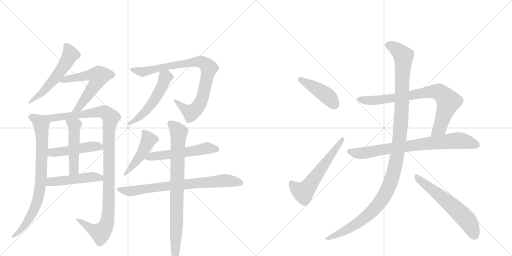
t = 0.00 s
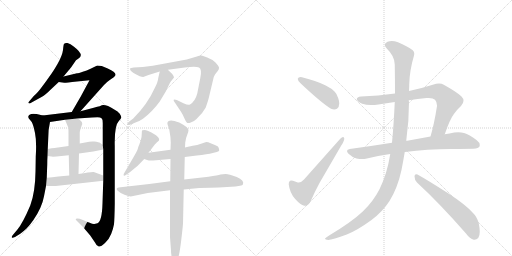
t = 3.03 s
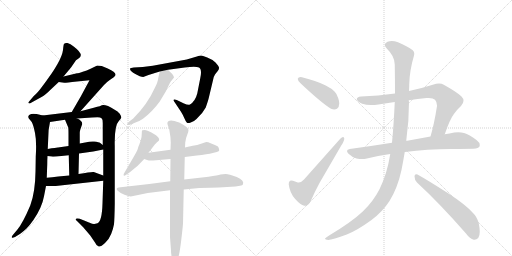
t = 6.06 s
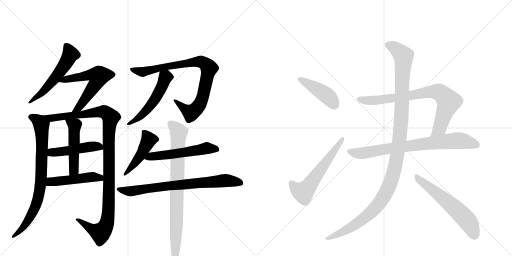
t = 9.09 s
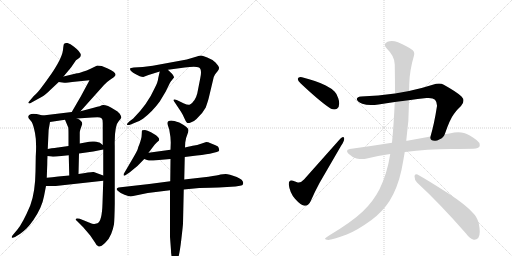
t = 12.12 s
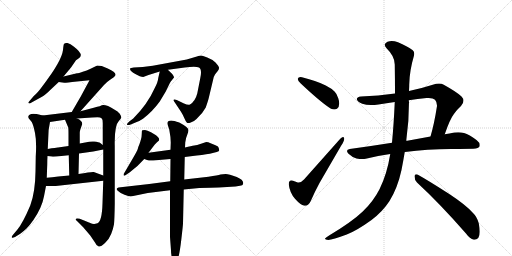
t = 15.15 s

The animated SVG that drew these frames (rendered in a browser with its animation timeline set to each time). Animation: 19 CSS @keyframes rules; one cycle of 15.15 s.

<svg version="1.1" viewBox="0 0 2048 1024" xmlns="http://www.w3.org/2000/svg">
  <g stroke="lightgray" stroke-dasharray="1,1" stroke-width="1" transform="scale(4, 4)">
    <line x1="0" y1="0" x2="256" y2="256"></line>
    <line x1="256" y1="0" x2="0" y2="256"></line>
    <line x1="128" y1="0" x2="128" y2="256"></line>
    <line x1="0" y1="128" x2="256" y2="128"></line>
    <line x1="256" y1="0" x2="512" y2="256"></line>
    <line x1="512" y1="0" x2="256" y2="256"></line>
    <line x1="384" y1="0" x2="384" y2="256"></line>
    <line x1="256" y1="128" x2="512" y2="128"></line>
  </g>
<g transform="scale(1, -1) translate(0, -850)">
   <style type="text/css">
    @keyframes keyframes0 {
      from {
       stroke: black;
       stroke-dashoffset: 549;
       stroke-width: 128;
       }
       64% {
       animation-timing-function: step-end;
       stroke: black;
       stroke-dashoffset: 0;
       stroke-width: 128;
       }
       to {
       stroke: black;
       stroke-width: 1024;
       }
       }
       #make-me-a-hanzi-animation-0 {
         animation: keyframes0 0.696777s both;
         animation-delay: 0.000000s;
         animation-timing-function: linear;
       }
    @keyframes keyframes1 {
      from {
       stroke: black;
       stroke-dashoffset: 588;
       stroke-width: 128;
       }
       66% {
       animation-timing-function: step-end;
       stroke: black;
       stroke-dashoffset: 0;
       stroke-width: 128;
       }
       to {
       stroke: black;
       stroke-width: 1024;
       }
       }
       #make-me-a-hanzi-animation-1 {
         animation: keyframes1 0.728516s both;
         animation-delay: 0.696777s;
         animation-timing-function: linear;
       }
    @keyframes keyframes2 {
      from {
       stroke: black;
       stroke-dashoffset: 790;
       stroke-width: 128;
       }
       72% {
       animation-timing-function: step-end;
       stroke: black;
       stroke-dashoffset: 0;
       stroke-width: 128;
       }
       to {
       stroke: black;
       stroke-width: 1024;
       }
       }
       #make-me-a-hanzi-animation-2 {
         animation: keyframes2 0.892904s both;
         animation-delay: 1.425293s;
         animation-timing-function: linear;
       }
    @keyframes keyframes3 {
      from {
       stroke: black;
       stroke-dashoffset: 1106;
       stroke-width: 128;
       }
       78% {
       animation-timing-function: step-end;
       stroke: black;
       stroke-dashoffset: 0;
       stroke-width: 128;
       }
       to {
       stroke: black;
       stroke-width: 1024;
       }
       }
       #make-me-a-hanzi-animation-3 {
         animation: keyframes3 1.150065s both;
         animation-delay: 2.318197s;
         animation-timing-function: linear;
       }
    @keyframes keyframes4 {
      from {
       stroke: black;
       stroke-dashoffset: 474;
       stroke-width: 128;
       }
       61% {
       animation-timing-function: step-end;
       stroke: black;
       stroke-dashoffset: 0;
       stroke-width: 128;
       }
       to {
       stroke: black;
       stroke-width: 1024;
       }
       }
       #make-me-a-hanzi-animation-4 {
         animation: keyframes4 0.635742s both;
         animation-delay: 3.468262s;
         animation-timing-function: linear;
       }
    @keyframes keyframes5 {
      from {
       stroke: black;
       stroke-dashoffset: 492;
       stroke-width: 128;
       }
       62% {
       animation-timing-function: step-end;
       stroke: black;
       stroke-dashoffset: 0;
       stroke-width: 128;
       }
       to {
       stroke: black;
       stroke-width: 1024;
       }
       }
       #make-me-a-hanzi-animation-5 {
         animation: keyframes5 0.650391s both;
         animation-delay: 4.104004s;
         animation-timing-function: linear;
       }
    @keyframes keyframes6 {
      from {
       stroke: black;
       stroke-dashoffset: 478;
       stroke-width: 128;
       }
       61% {
       animation-timing-function: step-end;
       stroke: black;
       stroke-dashoffset: 0;
       stroke-width: 128;
       }
       to {
       stroke: black;
       stroke-width: 1024;
       }
       }
       #make-me-a-hanzi-animation-6 {
         animation: keyframes6 0.638997s both;
         animation-delay: 4.754395s;
         animation-timing-function: linear;
       }
    @keyframes keyframes7 {
      from {
       stroke: black;
       stroke-dashoffset: 857;
       stroke-width: 128;
       }
       74% {
       animation-timing-function: step-end;
       stroke: black;
       stroke-dashoffset: 0;
       stroke-width: 128;
       }
       to {
       stroke: black;
       stroke-width: 1024;
       }
       }
       #make-me-a-hanzi-animation-7 {
         animation: keyframes7 0.947428s both;
         animation-delay: 5.393392s;
         animation-timing-function: linear;
       }
    @keyframes keyframes8 {
      from {
       stroke: black;
       stroke-dashoffset: 519;
       stroke-width: 128;
       }
       63% {
       animation-timing-function: step-end;
       stroke: black;
       stroke-dashoffset: 0;
       stroke-width: 128;
       }
       to {
       stroke: black;
       stroke-width: 1024;
       }
       }
       #make-me-a-hanzi-animation-8 {
         animation: keyframes8 0.672363s both;
         animation-delay: 6.340820s;
         animation-timing-function: linear;
       }
    @keyframes keyframes9 {
      from {
       stroke: black;
       stroke-dashoffset: 461;
       stroke-width: 128;
       }
       60% {
       animation-timing-function: step-end;
       stroke: black;
       stroke-dashoffset: 0;
       stroke-width: 128;
       }
       to {
       stroke: black;
       stroke-width: 1024;
       }
       }
       #make-me-a-hanzi-animation-9 {
         animation: keyframes9 0.625163s both;
         animation-delay: 7.013184s;
         animation-timing-function: linear;
       }
    @keyframes keyframes10 {
      from {
       stroke: black;
       stroke-dashoffset: 543;
       stroke-width: 128;
       }
       64% {
       animation-timing-function: step-end;
       stroke: black;
       stroke-dashoffset: 0;
       stroke-width: 128;
       }
       to {
       stroke: black;
       stroke-width: 1024;
       }
       }
       #make-me-a-hanzi-animation-10 {
         animation: keyframes10 0.691895s both;
         animation-delay: 7.638346s;
         animation-timing-function: linear;
       }
    @keyframes keyframes11 {
      from {
       stroke: black;
       stroke-dashoffset: 739;
       stroke-width: 128;
       }
       71% {
       animation-timing-function: step-end;
       stroke: black;
       stroke-dashoffset: 0;
       stroke-width: 128;
       }
       to {
       stroke: black;
       stroke-width: 1024;
       }
       }
       #make-me-a-hanzi-animation-11 {
         animation: keyframes11 0.851400s both;
         animation-delay: 8.330241s;
         animation-timing-function: linear;
       }
    @keyframes keyframes12 {
      from {
       stroke: black;
       stroke-dashoffset: 820;
       stroke-width: 128;
       }
       73% {
       animation-timing-function: step-end;
       stroke: black;
       stroke-dashoffset: 0;
       stroke-width: 128;
       }
       to {
       stroke: black;
       stroke-width: 1024;
       }
       }
       #make-me-a-hanzi-animation-12 {
         animation: keyframes12 0.917318s both;
         animation-delay: 9.181641s;
         animation-timing-function: linear;
       }
    @keyframes keyframes13 {
      from {
       stroke: black;
       stroke-dashoffset: 432;
       stroke-width: 128;
       }
       58% {
       animation-timing-function: step-end;
       stroke: black;
       stroke-dashoffset: 0;
       stroke-width: 128;
       }
       to {
       stroke: black;
       stroke-width: 1024;
       }
       }
       #make-me-a-hanzi-animation-13 {
         animation: keyframes13 0.601562s both;
         animation-delay: 10.098958s;
         animation-timing-function: linear;
       }
    @keyframes keyframes14 {
      from {
       stroke: black;
       stroke-dashoffset: 580;
       stroke-width: 128;
       }
       65% {
       animation-timing-function: step-end;
       stroke: black;
       stroke-dashoffset: 0;
       stroke-width: 128;
       }
       to {
       stroke: black;
       stroke-width: 1024;
       }
       }
       #make-me-a-hanzi-animation-14 {
         animation: keyframes14 0.722005s both;
         animation-delay: 10.700521s;
         animation-timing-function: linear;
       }
    @keyframes keyframes15 {
      from {
       stroke: black;
       stroke-dashoffset: 785;
       stroke-width: 128;
       }
       72% {
       animation-timing-function: step-end;
       stroke: black;
       stroke-dashoffset: 0;
       stroke-width: 128;
       }
       to {
       stroke: black;
       stroke-width: 1024;
       }
       }
       #make-me-a-hanzi-animation-15 {
         animation: keyframes15 0.888835s both;
         animation-delay: 11.422526s;
         animation-timing-function: linear;
       }
    @keyframes keyframes16 {
      from {
       stroke: black;
       stroke-dashoffset: 774;
       stroke-width: 128;
       }
       72% {
       animation-timing-function: step-end;
       stroke: black;
       stroke-dashoffset: 0;
       stroke-width: 128;
       }
       to {
       stroke: black;
       stroke-width: 1024;
       }
       }
       #make-me-a-hanzi-animation-16 {
         animation: keyframes16 0.879883s both;
         animation-delay: 12.311361s;
         animation-timing-function: linear;
       }
    @keyframes keyframes17 {
      from {
       stroke: black;
       stroke-dashoffset: 1196;
       stroke-width: 128;
       }
       80% {
       animation-timing-function: step-end;
       stroke: black;
       stroke-dashoffset: 0;
       stroke-width: 128;
       }
       to {
       stroke: black;
       stroke-width: 1024;
       }
       }
       #make-me-a-hanzi-animation-17 {
         animation: keyframes17 1.223307s both;
         animation-delay: 13.191243s;
         animation-timing-function: linear;
       }
    @keyframes keyframes18 {
      from {
       stroke: black;
       stroke-dashoffset: 591;
       stroke-width: 128;
       }
       66% {
       animation-timing-function: step-end;
       stroke: black;
       stroke-dashoffset: 0;
       stroke-width: 128;
       }
       to {
       stroke: black;
       stroke-width: 1024;
       }
       }
       #make-me-a-hanzi-animation-18 {
         animation: keyframes18 0.730957s both;
         animation-delay: 14.414551s;
         animation-timing-function: linear;
       }
</style>
<path d="M 254 544 L 284 580 L 304 609 L 314 616 Q 339 630 296 663 Q 281 676 270 678 Q 259 679 256 674 Q 254 672 252 650 Q 249 627 230 594 Q 211 561 197 543 Q 187 528 168 503 Q 149 477 135 466 L 113 440 Q 113 439 115 437 Q 117 434 128 441 L 168 463 Q 180 469 201 490 L 235 522 L 254 544 Z" fill="lightgray"></path> 
<path d="M 322 405 L 416 510 Q 427 522 439 530 L 455 541 Q 461 547 462 550 Q 464 561 431 576 Q 414 584 407 586 L 389 588 L 360 574 Q 348 568 331 563 Q 313 557 308 557 L 254 544 C 225 537 205 526 235 522 L 257 519 Q 257 518 308 524 L 358 529 L 323 464 L 287 402 C 272 376 302 383 322 405 Z" fill="lightgray"></path> 
<path d="M 113 384 Q 113 377 117 374 L 127 362 Q 133 352 140 318 Q 147 284 143 224 L 142 164 Q 141 81 121 28 Q 91 -43 69 -69 L 53 -88 Q 46 -95 47 -99 Q 48 -104 60 -98 L 81 -85 Q 96 -74 107 -63 Q 118 -52 133 -31 Q 168 20 176 65 L 184 106 L 187 139 L 189 193 Q 189 212 190 226 L 191 254 L 193 298 Q 193 333 200 362 C 204 380 200 381 171 388 L 151 393 Q 149 394 133 395 Q 117 395 113 384 Z" fill="lightgray"></path> 
<path d="M 413 127 L 410 37 Q 408 -35 390 -43 Q 380 -46 377 -46 Q 373 -47 356 -40 L 319 -25 Q 308 -22 304 -25 Q 300 -28 310 -36 L 332 -58 L 361 -92 L 380 -120 Q 386 -134 395 -136 Q 403 -138 420 -122 Q 437 -106 445 -85 Q 453 -64 456 -47 Q 458 -30 459 35 L 459 266 Q 457 348 476 367 Q 481 371 485 379 Q 486 384 479 395 Q 472 405 457 412 Q 424 433 407 429 Q 407 427 375 419 L 322 405 L 287 402 L 171 388 C 141 384 170 358 200 362 L 260 371 L 308 376 L 368 380 Q 396 382 400 380 Q 404 378 408 375 Q 411 372 411 357 L 411 270 L 413 252 L 413 148 L 413 127 Z" fill="lightgray"></path> 
<path d="M 190 226 L 206 224 Q 208 223 226 224 L 275 229 L 316 236 L 373 244 L 413 252 C 429 255 429 255 411 270 L 401 278 Q 396 282 377 284 Q 358 285 346 281 L 319 276 L 274 266 L 232 260 Q 231 261 191 254 C 161 249 160 230 190 226 Z" fill="lightgray"></path> 
<path d="M 275 229 L 277 148 C 278 118 313 124 314 154 L 316 236 L 319 276 L 319 320 Q 319 326 322 334 L 329 354 Q 329 368 308 376 C 281 388 248 399 260 371 L 273 340 Q 274 334 274 311 L 274 266 L 275 229 Z" fill="lightgray"></path> 
<path d="M 184 106 L 223 106 L 413 127 C 443 130 441 138 413 148 L 375 162 Q 369 164 314 154 L 277 148 L 233 144 Q 208 141 187 139 C 157 136 154 106 184 106 Z" fill="lightgray"></path> 
<path d="M 835 458 L 855 542 Q 861 555 863 556 L 871 566 Q 877 573 876 580 Q 875 586 862 600 Q 848 613 829 620 Q 813 627 806 628 Q 799 628 784 623 Q 769 618 747 612 L 611 587 L 571 582 L 535 580 Q 522 578 520 576 Q 519 574 523 567 Q 531 559 545 552 L 559 545 Q 567 542 573 542 L 594 550 L 639 564 L 672 571 L 739 580 Q 783 587 796 580 Q 809 573 801 537 L 789 476 Q 781 445 760 432 Q 752 429 736 436 L 707 450 Q 698 454 695 451 Q 693 448 698 442 L 724 403 Q 731 392 737 378 Q 743 364 747 360 Q 751 356 763 360 Q 775 363 786 374 Q 811 397 823 420 Q 832 446 835 458 Z" fill="lightgray"></path> 
<path d="M 639 564 L 633 538 Q 632 522 618 496 Q 590 433 533 376 L 517 364 Q 507 355 508 352 Q 508 348 523 352 L 542 360 Q 556 364 572 375 Q 610 404 639 444 L 663 484 L 679 517 Q 679 519 696 540 Q 697 543 689 554 Q 675 567 672 571 C 652 593 646 593 639 564 Z" fill="lightgray"></path> 
<path d="M 594 239 L 610 260 Q 620 275 627 280 L 636 288 Q 638 295 634 299 Q 630 305 624 309 L 604 321 Q 589 329 580 330 Q 571 330 569 329 Q 567 328 567 314 Q 567 300 563 289 L 558 274 Q 553 263 551 254 Q 548 245 531 216 L 497 158 Q 493 154 495 148 Q 496 145 506 152 L 518 160 Q 550 183 577 214 L 594 239 Z" fill="lightgray"></path> 
<path d="M 682 251 L 594 239 C 564 235 549 224 577 214 L 588 210 Q 597 207 613 208 L 682 214 L 739 222 L 787 228 Q 830 233 851 238 L 867 242 Q 877 244 877 249 L 875 258 Q 875 264 862 269 L 840 278 Q 834 282 825 282 L 804 275 Q 787 268 777 268 Q 766 267 740 260 L 682 251 Z" fill="lightgray"></path> 
<path d="M 681 125 L 597 114 L 474 100 Q 461 96 471 87 Q 480 78 498 71 Q 515 64 523 64 L 591 78 L 680 89 L 735 92 L 797 98 Q 847 100 875 100 L 942 104 L 960 107 Q 971 109 972 113 Q 978 129 947 142 Q 915 154 903 154 Q 891 154 882 152 Q 872 149 834 143 L 737 132 L 681 125 Z" fill="lightgray"></path> 
<path d="M 740 260 L 741 280 Q 743 298 749 311 Q 754 324 754 330 Q 753 341 717 360 Q 695 368 685 368 Q 665 368 671 350 L 677 332 Q 683 301 683 280 L 682 251 L 682 214 L 681 125 L 680 89 L 680 -98 L 684 -152 Q 684 -172 690 -186 Q 695 -200 699 -200 Q 703 -202 711 -186 Q 718 -170 725 -110 Q 732 -50 732 -44 L 735 92 L 737 132 L 739 222 L 740 260 Z" fill="lightgray"></path> 
<path d="M 1191 535 L 1191 534 Q 1191 527 1203 516 Q 1285 439 1324 415 Q 1331 412 1337 412 Q 1343 412 1348 415 Q 1357 422 1357 436 Q 1357 445 1353 457 Q 1346 477 1339 483 Q 1327 496 1303 508 Q 1268 526 1208 541 Q 1205 542 1202 542 Q 1193 542 1191 535 Z" fill="lightgray"></path> 
<path d="M 1191 120 Q 1179 124 1172 127 Q 1168 128 1165 128 Q 1155 128 1155 114 L 1155 112 Q 1159 79 1180 55 Q 1202 30 1217 27 L 1221 27 Q 1234 27 1243 46 Q 1257 79 1278 118 L 1365 268 Q 1377 286 1377 295 Q 1377 297 1376 299 Q 1375 302 1372 302 Q 1368 302 1361 295 L 1216 132 Q 1205 120 1195 120 L 1191 120 Z" fill="lightgray"></path> 
<path d="M 1779 313 Q 1800 374 1815 393 Q 1829 413 1844 426 Q 1854 437 1854 447 Q 1854 456 1846 464 Q 1829 481 1775 511 Q 1767 516 1756 516 Q 1745 516 1731 511 Q 1681 495 1636 486 L 1580 476 Q 1513 467 1444 464 Q 1427 462 1427 453 Q 1430 442 1449 435 Q 1464 430 1484 430 Q 1498 430 1514 432 Q 1546 438 1579 442 L 1635 449 Q 1670 455 1706 458 L 1715 458 Q 1733 458 1740 451 Q 1748 442 1748 428 Q 1748 424 1747 420 Q 1737 355 1722 304 C 1714 275 1769 285 1779 313 Z" fill="lightgray"></path> 
<path d="M 1805 254 Q 1877 255 1893 255 Q 1915 257 1918 264 Q 1919 267 1919 270 Q 1919 280 1907 289 Q 1877 312 1856 318 Q 1845 321 1833 321 Q 1825 321 1817 320 Q 1798 316 1779 313 L 1722 304 L 1629 287 L 1625 287 L 1568 279 Q 1487 266 1399 254 Q 1388 252 1388 246 Q 1388 242 1394 235 Q 1410 220 1426 216 Q 1439 214 1449 214 Q 1457 214 1463 215 Q 1510 227 1561 234 L 1619 242 L 1620 242 Q 1709 254 1805 254 Z" fill="lightgray"></path> 
<path d="M 1636 486 Q 1637 501 1637 513 Q 1638 567 1656 628 Q 1657 632 1657 636 Q 1657 644 1651 649 Q 1629 666 1592 681 Q 1578 686 1567 686 Q 1558 686 1550 683 Q 1539 678 1539 671 Q 1539 664 1547 656 Q 1579 625 1579 592 Q 1580 530 1580 476 L 1579 442 Q 1575 352 1568 279 L 1561 234 Q 1548 153 1518 93 Q 1493 44 1451 4 Q 1408 -37 1318 -91 Q 1303 -100 1300 -104 L 1300 -105 Q 1300 -109 1313 -110 Q 1330 -109 1387 -88 Q 1428 -72 1486 -30 Q 1531 4 1558 46 Q 1590 97 1606 170 Q 1613 206 1619 242 L 1625 287 Q 1636 364 1636 442 Q 1635 446 1635 449 L 1636 486 Z" fill="lightgray"></path> 
<path d="M 1864 -84 Q 1880 -106 1895 -109 L 1898 -109 Q 1906 -109 1913 -102 Q 1919 -94 1919 -77 Q 1919 -63 1915 -43 Q 1908 -17 1892 -2 Q 1863 31 1794 76 Q 1713 128 1670 152 Q 1667 153 1665 153 Q 1658 153 1658 145 Q 1658 130 1668 120 Q 1759 36 1864 -84 Z" fill="lightgray"></path> 
      <clipPath id="make-me-a-hanzi-clip-0">
      <path d="M 254 544 L 284 580 L 304 609 L 314 616 Q 339 630 296 663 Q 281 676 270 678 Q 259 679 256 674 Q 254 672 252 650 Q 249 627 230 594 Q 211 561 197 543 Q 187 528 168 503 Q 149 477 135 466 L 113 440 Q 113 439 115 437 Q 117 434 128 441 L 168 463 Q 180 469 201 490 L 235 522 L 254 544 Z" fill="lightgray"></path>
      </clipPath>
      <path clip-path="url(#make-me-a-hanzi-clip-0)" d="M 265 668 L 282 633 L 265 600 L 184 495 L 119 442 " fill="none" id="make-me-a-hanzi-animation-0" stroke-dasharray="421 842" stroke-linecap="round"></path>

      <clipPath id="make-me-a-hanzi-clip-1">
      <path d="M 322 405 L 416 510 Q 427 522 439 530 L 455 541 Q 461 547 462 550 Q 464 561 431 576 Q 414 584 407 586 L 389 588 L 360 574 Q 348 568 331 563 Q 313 557 308 557 L 254 544 C 225 537 205 526 235 522 L 257 519 Q 257 518 308 524 L 358 529 L 323 464 L 287 402 C 272 376 302 383 322 405 Z" fill="lightgray"></path>
      </clipPath>
      <path clip-path="url(#make-me-a-hanzi-clip-1)" d="M 241 526 L 362 551 L 395 543 L 389 524 L 326 433 L 315 419 L 292 407 " fill="none" id="make-me-a-hanzi-animation-1" stroke-dasharray="460 920" stroke-linecap="round"></path>

      <clipPath id="make-me-a-hanzi-clip-2">
      <path d="M 113 384 Q 113 377 117 374 L 127 362 Q 133 352 140 318 Q 147 284 143 224 L 142 164 Q 141 81 121 28 Q 91 -43 69 -69 L 53 -88 Q 46 -95 47 -99 Q 48 -104 60 -98 L 81 -85 Q 96 -74 107 -63 Q 118 -52 133 -31 Q 168 20 176 65 L 184 106 L 187 139 L 189 193 Q 189 212 190 226 L 191 254 L 193 298 Q 193 333 200 362 C 204 380 200 381 171 388 L 151 393 Q 149 394 133 395 Q 117 395 113 384 Z" fill="lightgray"></path>
      </clipPath>
      <path clip-path="url(#make-me-a-hanzi-clip-2)" d="M 123 382 L 145 373 L 166 349 L 165 147 L 157 76 L 143 27 L 115 -28 L 80 -73 L 53 -95 " fill="none" id="make-me-a-hanzi-animation-2" stroke-dasharray="662 1324" stroke-linecap="round"></path>

      <clipPath id="make-me-a-hanzi-clip-3">
      <path d="M 413 127 L 410 37 Q 408 -35 390 -43 Q 380 -46 377 -46 Q 373 -47 356 -40 L 319 -25 Q 308 -22 304 -25 Q 300 -28 310 -36 L 332 -58 L 361 -92 L 380 -120 Q 386 -134 395 -136 Q 403 -138 420 -122 Q 437 -106 445 -85 Q 453 -64 456 -47 Q 458 -30 459 35 L 459 266 Q 457 348 476 367 Q 481 371 485 379 Q 486 384 479 395 Q 472 405 457 412 Q 424 433 407 429 Q 407 427 375 419 L 322 405 L 287 402 L 171 388 C 141 384 170 358 200 362 L 260 371 L 308 376 L 368 380 Q 396 382 400 380 Q 404 378 408 375 Q 411 372 411 357 L 411 270 L 413 252 L 413 148 L 413 127 Z" fill="lightgray"></path>
      </clipPath>
      <path clip-path="url(#make-me-a-hanzi-clip-3)" d="M 179 387 L 205 377 L 405 403 L 424 399 L 443 380 L 435 306 L 435 43 L 427 -41 L 402 -81 L 374 -71 L 312 -28 " fill="none" id="make-me-a-hanzi-animation-3" stroke-dasharray="978 1956" stroke-linecap="round"></path>

      <clipPath id="make-me-a-hanzi-clip-4">
      <path d="M 190 226 L 206 224 Q 208 223 226 224 L 275 229 L 316 236 L 373 244 L 413 252 C 429 255 429 255 411 270 L 401 278 Q 396 282 377 284 Q 358 285 346 281 L 319 276 L 274 266 L 232 260 Q 231 261 191 254 C 161 249 160 230 190 226 Z" fill="lightgray"></path>
      </clipPath>
      <path clip-path="url(#make-me-a-hanzi-clip-4)" d="M 195 233 L 208 241 L 369 265 L 398 264 L 405 256 " fill="none" id="make-me-a-hanzi-animation-4" stroke-dasharray="346 692" stroke-linecap="round"></path>

      <clipPath id="make-me-a-hanzi-clip-5">
      <path d="M 275 229 L 277 148 C 278 118 313 124 314 154 L 316 236 L 319 276 L 319 320 Q 319 326 322 334 L 329 354 Q 329 368 308 376 C 281 388 248 399 260 371 L 273 340 Q 274 334 274 311 L 274 266 L 275 229 Z" fill="lightgray"></path>
      </clipPath>
      <path clip-path="url(#make-me-a-hanzi-clip-5)" d="M 266 368 L 299 348 L 296 175 L 282 155 " fill="none" id="make-me-a-hanzi-animation-5" stroke-dasharray="364 728" stroke-linecap="round"></path>

      <clipPath id="make-me-a-hanzi-clip-6">
      <path d="M 184 106 L 223 106 L 413 127 C 443 130 441 138 413 148 L 375 162 Q 369 164 314 154 L 277 148 L 233 144 Q 208 141 187 139 C 157 136 154 106 184 106 Z" fill="lightgray"></path>
      </clipPath>
      <path clip-path="url(#make-me-a-hanzi-clip-6)" d="M 191 111 L 211 125 L 329 139 L 371 142 L 399 139 L 404 132 " fill="none" id="make-me-a-hanzi-animation-6" stroke-dasharray="350 700" stroke-linecap="round"></path>

      <clipPath id="make-me-a-hanzi-clip-7">
      <path d="M 835 458 L 855 542 Q 861 555 863 556 L 871 566 Q 877 573 876 580 Q 875 586 862 600 Q 848 613 829 620 Q 813 627 806 628 Q 799 628 784 623 Q 769 618 747 612 L 611 587 L 571 582 L 535 580 Q 522 578 520 576 Q 519 574 523 567 Q 531 559 545 552 L 559 545 Q 567 542 573 542 L 594 550 L 639 564 L 672 571 L 739 580 Q 783 587 796 580 Q 809 573 801 537 L 789 476 Q 781 445 760 432 Q 752 429 736 436 L 707 450 Q 698 454 695 451 Q 693 448 698 442 L 724 403 Q 731 392 737 378 Q 743 364 747 360 Q 751 356 763 360 Q 775 363 786 374 Q 811 397 823 420 Q 832 446 835 458 Z" fill="lightgray"></path>
      </clipPath>
      <path clip-path="url(#make-me-a-hanzi-clip-7)" d="M 529 574 L 571 562 L 636 579 L 785 603 L 805 603 L 824 592 L 836 578 L 810 460 L 790 419 L 763 399 L 701 448 " fill="none" id="make-me-a-hanzi-animation-7" stroke-dasharray="729 1458" stroke-linecap="round"></path>

      <clipPath id="make-me-a-hanzi-clip-8">
      <path d="M 639 564 L 633 538 Q 632 522 618 496 Q 590 433 533 376 L 517 364 Q 507 355 508 352 Q 508 348 523 352 L 542 360 Q 556 364 572 375 Q 610 404 639 444 L 663 484 L 679 517 Q 679 519 696 540 Q 697 543 689 554 Q 675 567 672 571 C 652 593 646 593 639 564 Z" fill="lightgray"></path>
      </clipPath>
      <path clip-path="url(#make-me-a-hanzi-clip-8)" d="M 668 562 L 645 499 L 611 440 L 568 391 L 516 356 " fill="none" id="make-me-a-hanzi-animation-8" stroke-dasharray="391 782" stroke-linecap="round"></path>

      <clipPath id="make-me-a-hanzi-clip-9">
      <path d="M 594 239 L 610 260 Q 620 275 627 280 L 636 288 Q 638 295 634 299 Q 630 305 624 309 L 604 321 Q 589 329 580 330 Q 571 330 569 329 Q 567 328 567 314 Q 567 300 563 289 L 558 274 Q 553 263 551 254 Q 548 245 531 216 L 497 158 Q 493 154 495 148 Q 496 145 506 152 L 518 160 Q 550 183 577 214 L 594 239 Z" fill="lightgray"></path>
      </clipPath>
      <path clip-path="url(#make-me-a-hanzi-clip-9)" d="M 575 321 L 594 293 L 592 283 L 548 208 L 500 152 " fill="none" id="make-me-a-hanzi-animation-9" stroke-dasharray="333 666" stroke-linecap="round"></path>

      <clipPath id="make-me-a-hanzi-clip-10">
      <path d="M 682 251 L 594 239 C 564 235 549 224 577 214 L 588 210 Q 597 207 613 208 L 682 214 L 739 222 L 787 228 Q 830 233 851 238 L 867 242 Q 877 244 877 249 L 875 258 Q 875 264 862 269 L 840 278 Q 834 282 825 282 L 804 275 Q 787 268 777 268 Q 766 267 740 260 L 682 251 Z" fill="lightgray"></path>
      </clipPath>
      <path clip-path="url(#make-me-a-hanzi-clip-10)" d="M 585 218 L 827 258 L 868 252 " fill="none" id="make-me-a-hanzi-animation-10" stroke-dasharray="415 830" stroke-linecap="round"></path>

      <clipPath id="make-me-a-hanzi-clip-11">
      <path d="M 681 125 L 597 114 L 474 100 Q 461 96 471 87 Q 480 78 498 71 Q 515 64 523 64 L 591 78 L 680 89 L 735 92 L 797 98 Q 847 100 875 100 L 942 104 L 960 107 Q 971 109 972 113 Q 978 129 947 142 Q 915 154 903 154 Q 891 154 882 152 Q 872 149 834 143 L 737 132 L 681 125 Z" fill="lightgray"></path>
      </clipPath>
      <path clip-path="url(#make-me-a-hanzi-clip-11)" d="M 483 91 L 526 85 L 648 104 L 899 128 L 962 118 " fill="none" id="make-me-a-hanzi-animation-11" stroke-dasharray="611 1222" stroke-linecap="round"></path>

      <clipPath id="make-me-a-hanzi-clip-12">
      <path d="M 740 260 L 741 280 Q 743 298 749 311 Q 754 324 754 330 Q 753 341 717 360 Q 695 368 685 368 Q 665 368 671 350 L 677 332 Q 683 301 683 280 L 682 251 L 682 214 L 681 125 L 680 89 L 680 -98 L 684 -152 Q 684 -172 690 -186 Q 695 -200 699 -200 Q 703 -202 711 -186 Q 718 -170 725 -110 Q 732 -50 732 -44 L 735 92 L 737 132 L 739 222 L 740 260 Z" fill="lightgray"></path>
      </clipPath>
      <path clip-path="url(#make-me-a-hanzi-clip-12)" d="M 681 356 L 715 319 L 700 -195 " fill="none" id="make-me-a-hanzi-animation-12" stroke-dasharray="692 1384" stroke-linecap="round"></path>

      <clipPath id="make-me-a-hanzi-clip-13">
      <path d="M 1191 535 L 1191 534 Q 1191 527 1203 516 Q 1285 439 1324 415 Q 1331 412 1337 412 Q 1343 412 1348 415 Q 1357 422 1357 436 Q 1357 445 1353 457 Q 1346 477 1339 483 Q 1327 496 1303 508 Q 1268 526 1208 541 Q 1205 542 1202 542 Q 1193 542 1191 535 Z" fill="lightgray"></path>
      </clipPath>
      <path clip-path="url(#make-me-a-hanzi-clip-13)" d="M 1199 535 L 1295 477 L 1322 454 L 1338 430 " fill="none" id="make-me-a-hanzi-animation-13" stroke-dasharray="304 608" stroke-linecap="round"></path>

      <clipPath id="make-me-a-hanzi-clip-14">
      <path d="M 1191 120 Q 1179 124 1172 127 Q 1168 128 1165 128 Q 1155 128 1155 114 L 1155 112 Q 1159 79 1180 55 Q 1202 30 1217 27 L 1221 27 Q 1234 27 1243 46 Q 1257 79 1278 118 L 1365 268 Q 1377 286 1377 295 Q 1377 297 1376 299 Q 1375 302 1372 302 Q 1368 302 1361 295 L 1216 132 Q 1205 120 1195 120 L 1191 120 Z" fill="lightgray"></path>
      </clipPath>
      <path clip-path="url(#make-me-a-hanzi-clip-14)" d="M 1166 117 L 1183 96 L 1205 83 L 1223 90 L 1370 295 " fill="none" id="make-me-a-hanzi-animation-14" stroke-dasharray="452 904" stroke-linecap="round"></path>

      <clipPath id="make-me-a-hanzi-clip-15">
      <path d="M 1779 313 Q 1800 374 1815 393 Q 1829 413 1844 426 Q 1854 437 1854 447 Q 1854 456 1846 464 Q 1829 481 1775 511 Q 1767 516 1756 516 Q 1745 516 1731 511 Q 1681 495 1636 486 L 1580 476 Q 1513 467 1444 464 Q 1427 462 1427 453 Q 1430 442 1449 435 Q 1464 430 1484 430 Q 1498 430 1514 432 Q 1546 438 1579 442 L 1635 449 Q 1670 455 1706 458 L 1715 458 Q 1733 458 1740 451 Q 1748 442 1748 428 Q 1748 424 1747 420 Q 1737 355 1722 304 C 1714 275 1769 285 1779 313 Z" fill="lightgray"></path>
      </clipPath>
      <path clip-path="url(#make-me-a-hanzi-clip-15)" d="M 1437 452 L 1505 449 L 1716 482 L 1757 481 L 1794 442 L 1759 337 L 1728 309 " fill="none" id="make-me-a-hanzi-animation-15" stroke-dasharray="657 1314" stroke-linecap="round"></path>

      <clipPath id="make-me-a-hanzi-clip-16">
      <path d="M 1805 254 Q 1877 255 1893 255 Q 1915 257 1918 264 Q 1919 267 1919 270 Q 1919 280 1907 289 Q 1877 312 1856 318 Q 1845 321 1833 321 Q 1825 321 1817 320 Q 1798 316 1779 313 L 1722 304 L 1629 287 L 1625 287 L 1568 279 Q 1487 266 1399 254 Q 1388 252 1388 246 Q 1388 242 1394 235 Q 1410 220 1426 216 Q 1439 214 1449 214 Q 1457 214 1463 215 Q 1510 227 1561 234 L 1619 242 L 1620 242 Q 1709 254 1805 254 Z" fill="lightgray"></path>
      </clipPath>
      <path clip-path="url(#make-me-a-hanzi-clip-16)" d="M 1398 244 L 1435 236 L 1607 263 L 1830 288 L 1860 285 L 1909 269 " fill="none" id="make-me-a-hanzi-animation-16" stroke-dasharray="646 1292" stroke-linecap="round"></path>

      <clipPath id="make-me-a-hanzi-clip-17">
      <path d="M 1636 486 Q 1637 501 1637 513 Q 1638 567 1656 628 Q 1657 632 1657 636 Q 1657 644 1651 649 Q 1629 666 1592 681 Q 1578 686 1567 686 Q 1558 686 1550 683 Q 1539 678 1539 671 Q 1539 664 1547 656 Q 1579 625 1579 592 Q 1580 530 1580 476 L 1579 442 Q 1575 352 1568 279 L 1561 234 Q 1548 153 1518 93 Q 1493 44 1451 4 Q 1408 -37 1318 -91 Q 1303 -100 1300 -104 L 1300 -105 Q 1300 -109 1313 -110 Q 1330 -109 1387 -88 Q 1428 -72 1486 -30 Q 1531 4 1558 46 Q 1590 97 1606 170 Q 1613 206 1619 242 L 1625 287 Q 1636 364 1636 442 Q 1635 446 1635 449 L 1636 486 Z" fill="lightgray"></path>
      </clipPath>
      <path clip-path="url(#make-me-a-hanzi-clip-17)" d="M 1550 670 L 1588 652 L 1608 633 L 1614 614 L 1602 329 L 1586 211 L 1569 140 L 1537 66 L 1498 14 L 1416 -52 L 1372 -79 L 1306 -104 " fill="none" id="make-me-a-hanzi-animation-17" stroke-dasharray="1068 2136" stroke-linecap="round"></path>

      <clipPath id="make-me-a-hanzi-clip-18">
      <path d="M 1864 -84 Q 1880 -106 1895 -109 L 1898 -109 Q 1906 -109 1913 -102 Q 1919 -94 1919 -77 Q 1919 -63 1915 -43 Q 1908 -17 1892 -2 Q 1863 31 1794 76 Q 1713 128 1670 152 Q 1667 153 1665 153 Q 1658 153 1658 145 Q 1658 130 1668 120 Q 1759 36 1864 -84 Z" fill="lightgray"></path>
      </clipPath>
      <path clip-path="url(#make-me-a-hanzi-clip-18)" d="M 1666 145 L 1861 -23 L 1879 -47 L 1897 -91 " fill="none" id="make-me-a-hanzi-animation-18" stroke-dasharray="463 926" stroke-linecap="round"></path>

</g>
</svg>
